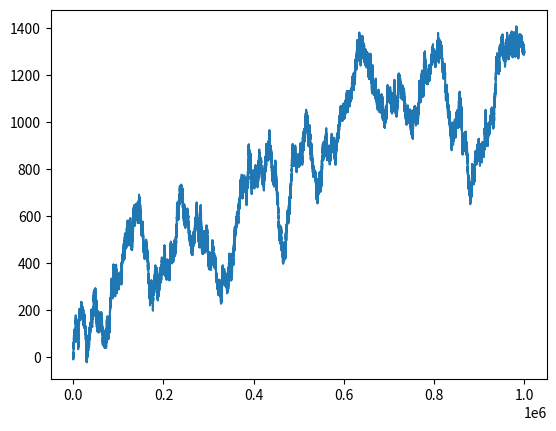

Source code (Python):
# -*- coding: utf-8 -*-
from collections import deque
import random
import matplotlib.pyplot as plt
import numpy as np


def brownian_movement(mu=0, sigma=1):
    x = 0
    yield x

    while True:
        z = random.gauss(mu=mu, sigma=sigma)
        x += z
        yield x


def demo1():
    """随机游走, 布朗运动. """
    generator = brownian_movement(mu=0, sigma=1)
    ts = list()
    for i in range(1000000):
        ts.append(next(generator))

    plt.plot(ts)
    plt.show()
    return


def demo2():
    """从布朗运动序列求系统随机项的期望与方差. """
    generator = brownian_movement(mu=0, sigma=1)
    ts = list()
    for i in range(1000000):
        ts.append(next(generator))
    x = np.array(ts[100:-100], dtype=np.float64)

    x_delta = x[:-1] - x[1:]
    e_x_delta = np.mean(x_delta)
    d_x_delta = np.sqrt(np.mean(np.square(x_delta - e_x_delta)))
    print(f"E(Z): {e_x_delta}, D(Z): {d_x_delta}")
    return


if __name__ == '__main__':
    demo1()
    # demo2()
